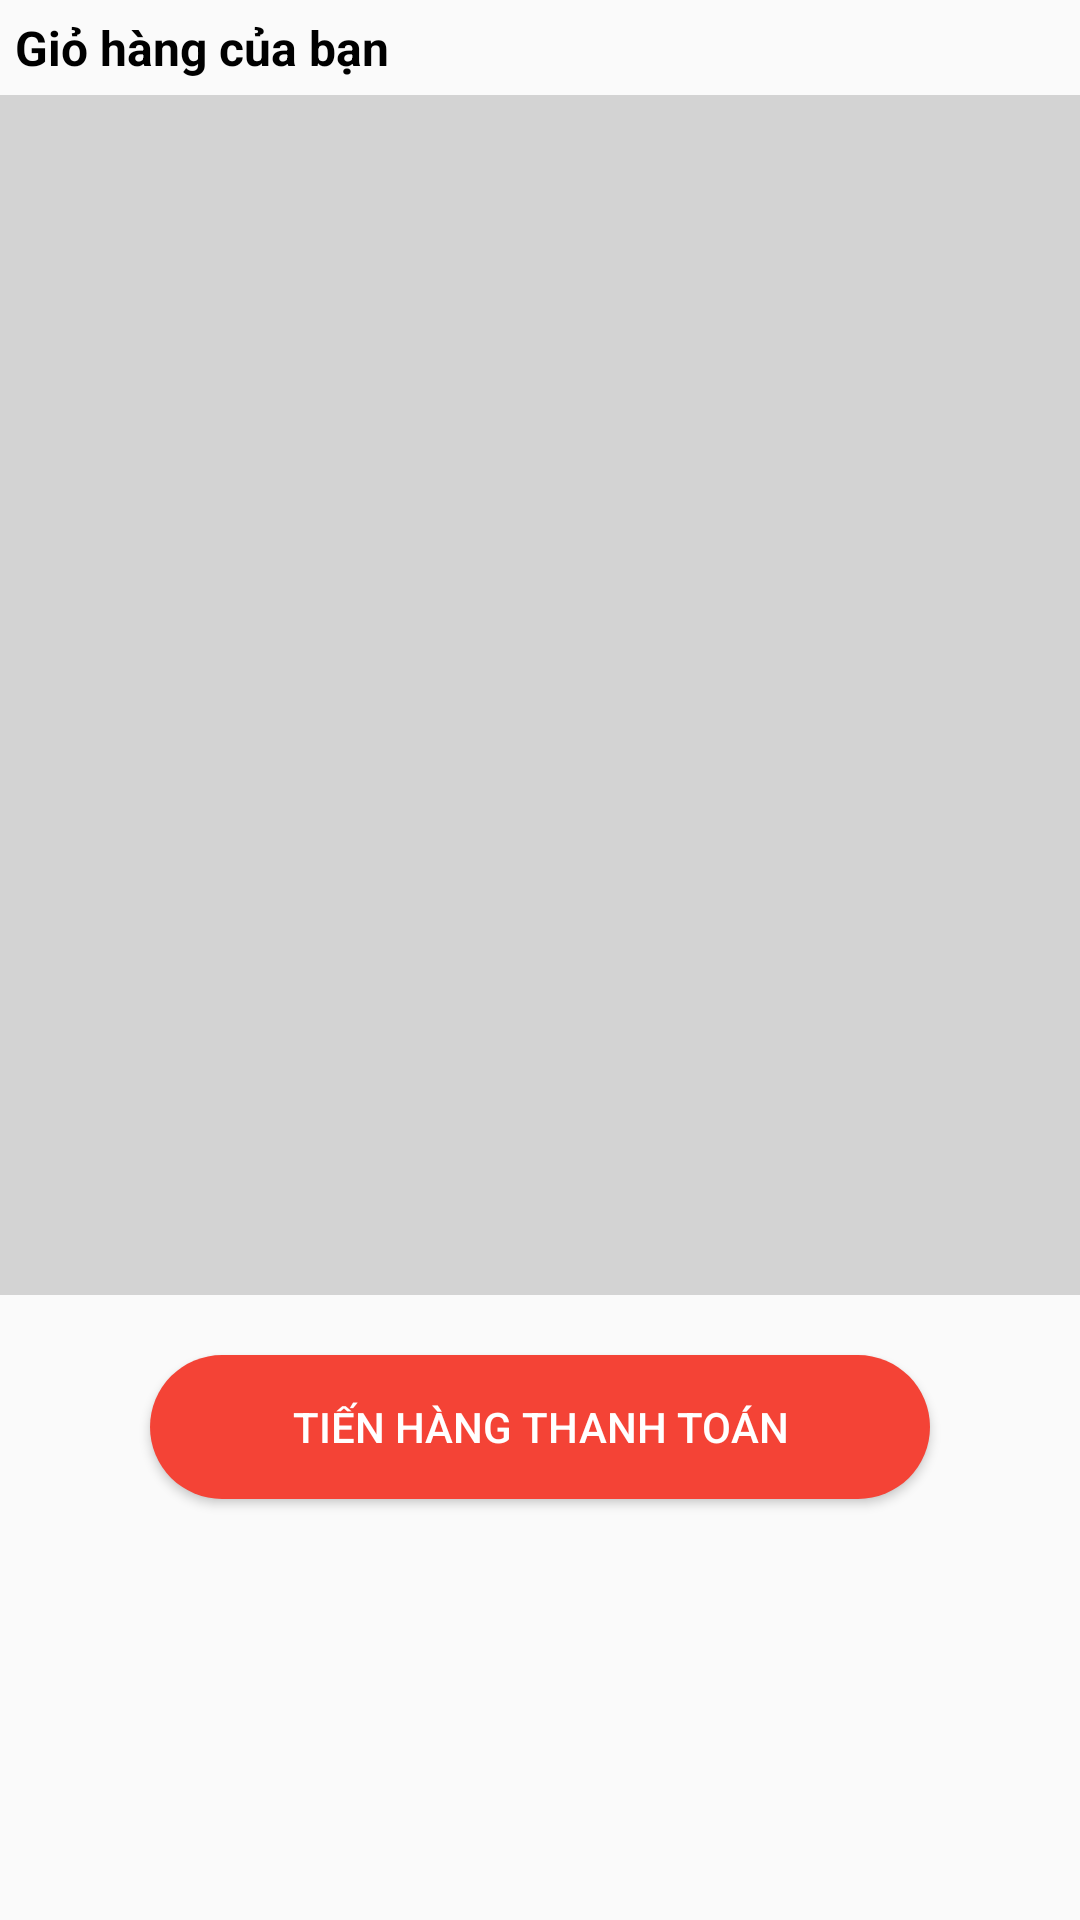

The Android layout XML behind this screen, and the referenced resources:
<!-- AndroidManifest.xml: application theme Theme.AppBanHang -->
<!-- res/layout/cart_fragment.xml -->
<?xml version="1.0" encoding="utf-8"?>
<RelativeLayout xmlns:android="http://schemas.android.com/apk/res/android"
    android:layout_width="match_parent"
    android:layout_height="match_parent">

    <TextView
        android:id="@+id/textViewTitleCart"
        android:textStyle="bold"
        android:textColor="@color/black"
        android:textSize="16sp"
        android:padding="5dp"
        android:text="Giỏ hàng của bạn"
        android:layout_width="wrap_content"
        android:layout_height="wrap_content"/>

    <androidx.recyclerview.widget.RecyclerView
        android:layout_below="@id/textViewTitleCart"
        android:background="#D3D3D3"
        android:id="@+id/recyclerViewCart"
        android:layout_width="match_parent"
        android:layout_height="400dp" />
    <Button
        android:textColor="@color/white"
        android:text="Tiến hàng thanh toán"
        android:layout_marginTop="20dp"
        android:layout_marginHorizontal="50dp"
        android:background="@drawable/custom_button_login"
        android:id="@+id/buttonXuLyCart"
        android:layout_below="@id/recyclerViewCart"
        android:layout_width="match_parent"
        android:layout_height="wrap_content"/>

</RelativeLayout>
<!-- resources referenced by this layout -->
<resources>
  <color name="black">#FF000000</color>
  <color name="white">#FFFFFFFF</color>
  <!-- drawable custom_button_login (drawable) -->
  <?xml version="1.0" encoding="utf-8"?>
  <shape xmlns:android="http://schemas.android.com/apk/res/android">
  
      <solid android:color="#F44336"/>
      <corners android:radius="100dp"/>
  </shape>
  <style name="Theme.AppBanHang" parent="Theme.AppCompat.DayNight.NoActionBar">
          
          <item name="colorPrimary">@color/purple_500</item>
          <item name="colorPrimaryVariant">@color/black</item>
          <item name="colorOnPrimary">@color/white</item>
          
          <item name="colorSecondary">@color/teal_200</item>
          <item name="colorSecondaryVariant">@color/teal_700</item>
          <item name="colorOnSecondary">@color/black</item>
          
          <item name="android:statusBarColor" tools:targetApi="l">?attr/colorPrimaryVariant</item>
          
      </style>
  <color name="purple_500">#FF6200EE</color>
  <color name="teal_200">#FF03DAC5</color>
  <color name="teal_700">#FF018786</color>
</resources>
